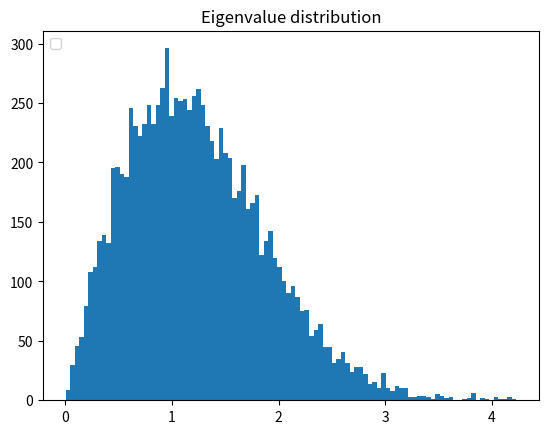

Reproduce this figure in Python.
import numpy as np
import matplotlib.pyplot as plt

# N, M = 1000, 500
# Q = N / M
# W = np.random.normal(0,1,size=(M,N))
# # X shape is M x M
# X = (1/N)*np.dot(W.T,W)
# evals = np.linalg.eigvals(X)
# plt.hist(evals, bins=100,density=True)
# plt.show()


n = 2
reps = 10000

diffs = np.zeros(reps)
for r in range(reps):
    A = np.random.normal(scale=n**-0.5, size=(n,n)) 
    M = 0.5*(A + A.T)
    w = np.linalg.eigvalsh(M)
    diffs[r] = abs(w[1] - w[0])
plt.hist(diffs, bins=int(reps**0.5))
plt.legend(loc='upper left')
plt.title("Eigenvalue distribution")
plt.show()

